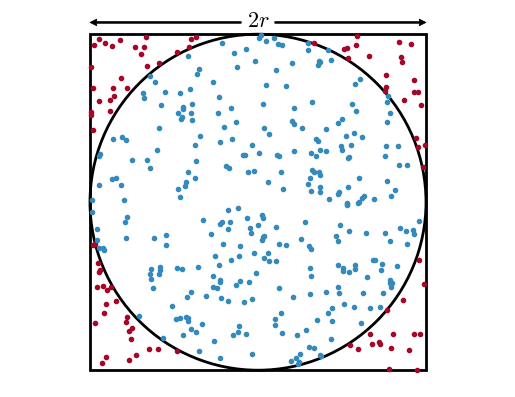

The script that saved this image:
import numpy as np
import matplotlib.pyplot as plt
import matplotlib.patches as patches

plt.style.use("bmh")
plt.rcParams["font.family"] = "Serif"
ax = plt.gca()
ax.set_facecolor('white')

N = 400

rect = patches.Rectangle((-1,-1), 2, 2, linewidth=2, edgecolor='k', facecolor='none')
circ = patches.Circle((0,0), 1, linewidth=2, edgecolor='k', facecolor='none')
ax.add_patch(rect)
ax.add_patch(circ)

for i in range(N):
    x = 2 * np.random.random() - 1
    y = 2 * np.random.random() - 1
    
    if np.linalg.norm([x,y]) <= 1:
        color = (0.203921568627451,0.541176470588235,0.741176470588235)
    else:
        color = (0.650980392156863,0.0235294117647059,0.156862745098039)
    
    plt.plot(x, y, 'o', markersize=3, color=color)

y = 1.07
space = 0.2

s = space/2
plt.arrow(-s, y, -1+s, 0, length_includes_head=True, width=0.01, head_width=0.04, head_length=0.04, color='k')
plt.arrow(+s, y, +1-s, 0, length_includes_head=True, width=0.01, head_width=0.04, head_length=0.04, color='k')
plt.text(-0.065, y-0.025, "$2r$", fontsize=16)

plt.axis('equal')
plt.ylim((-1.1, 1.1))
plt.axis('off')
plt.grid()
plt.show()
    
